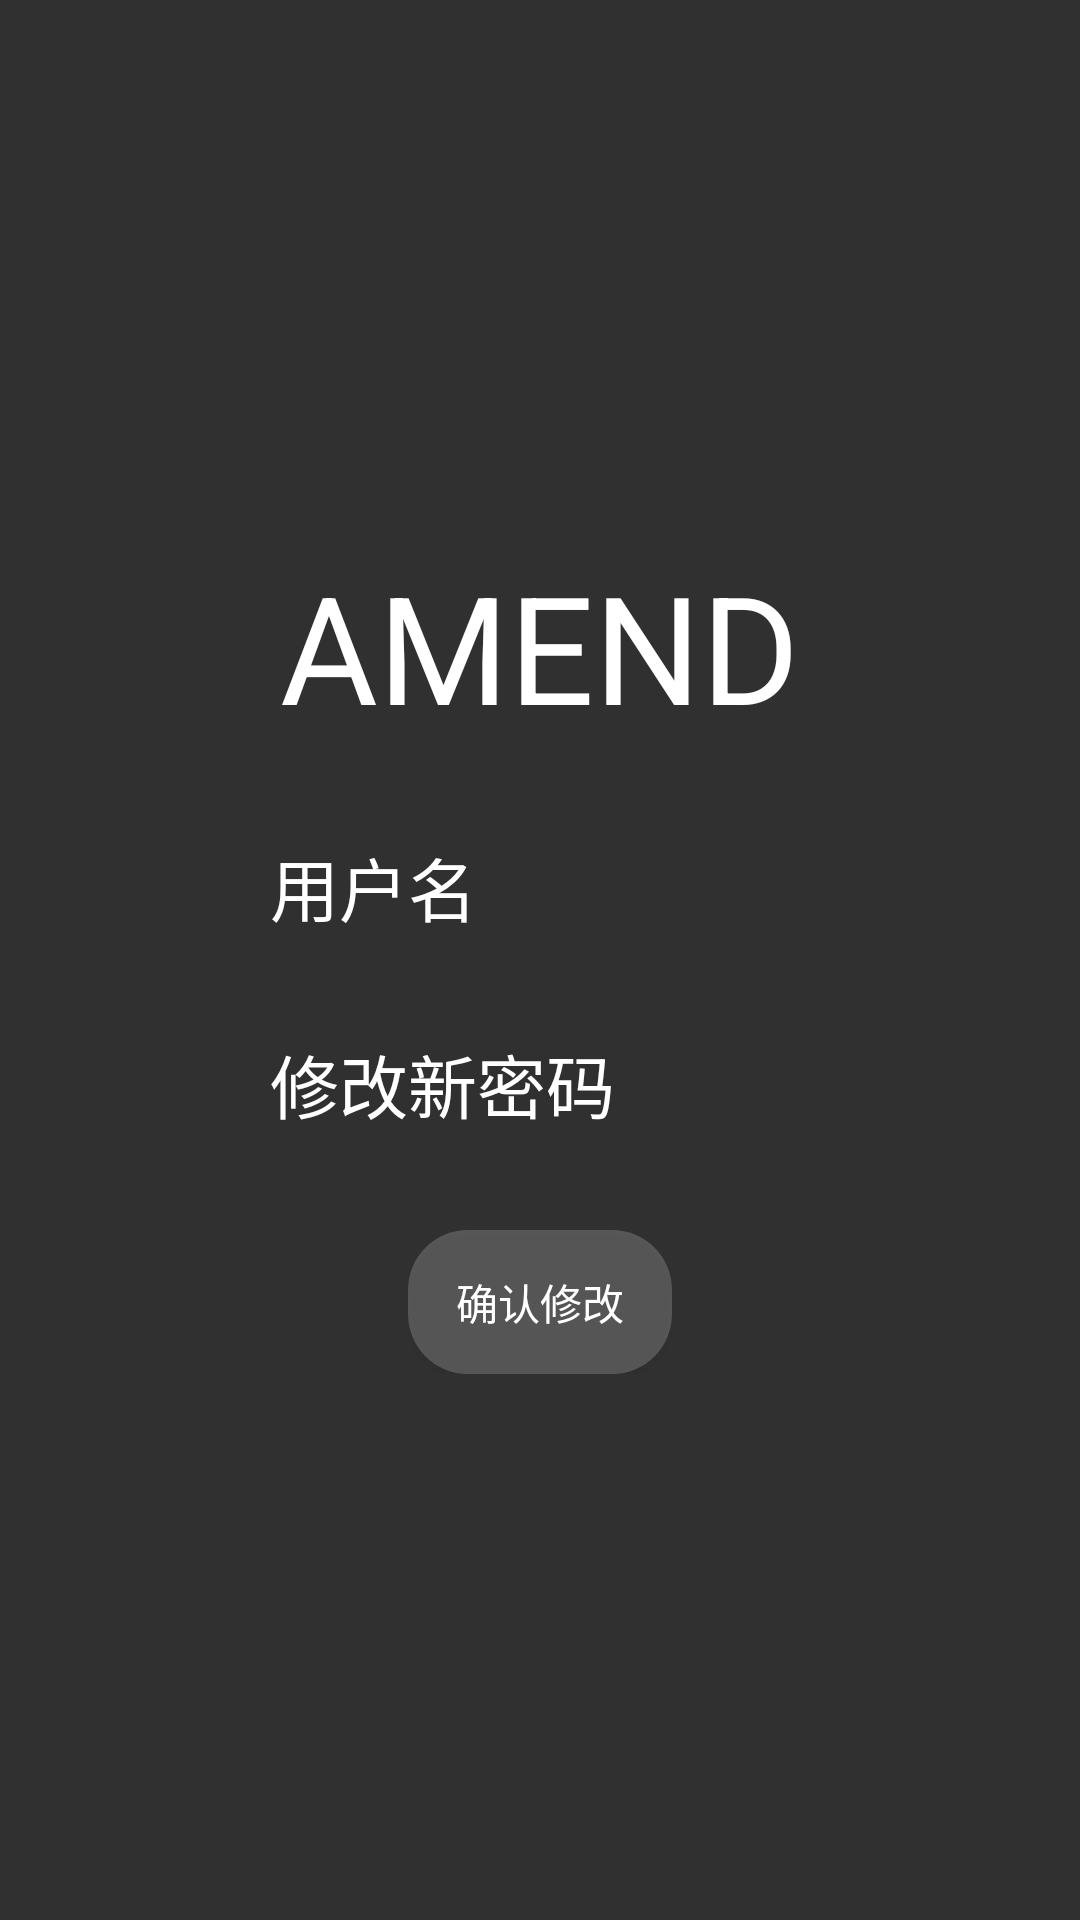

Reconstruct the res/layout file that produces this screen, plus the resources it refers to.
<!-- AndroidManifest.xml: application theme Theme.AppCompat.NoActionBar -->
<!-- res/layout/activity_modify_psw.xml -->
<?xml version="1.0" encoding="utf-8"?>
<LinearLayout xmlns:android="http://schemas.android.com/apk/res/android"
    android:orientation="vertical"  android:layout_width="wrap_content"
    android:layout_height="wrap_content"
    android:gravity="center"
    android:background="@drawable/ic_bj"
    android:paddingLeft="50px"
    android:paddingRight="50px">
    <LinearLayout
        android:layout_width="match_parent"
        android:layout_height="wrap_content"
        android:orientation="vertical"
        >
        <TextView
            android:id="@+id/text_login_activity"
            android:layout_width="wrap_content"
            android:layout_height="wrap_content"
            android:text="AMEND"
            android:textSize="50dp"
            android:textColor="#ffffff"
            android:layout_gravity="center"
            android:typeface="sans"
            /></LinearLayout>
    <LinearLayout
        android:layout_width="match_parent"
        android:layout_height="wrap_content"
        android:orientation="vertical"
        android:layout_marginTop="30dp"
        >
        <EditText
            android:id="@+id/name"
            android:layout_width="200dp"
            android:layout_height="wrap_content"
            android:layout_gravity="center"
            android:layout_weight="0.8"
            android:hint="用户名"
            android:singleLine="true"
            android:background="@null"
            android:drawableBottom="@drawable/button_background"
            android:textColor="#ffffff"
            android:textSize="23sp"
            android:textColorHint="#ffffff"
            android:paddingLeft="10dp"
            /></LinearLayout>

    <LinearLayout
        android:layout_width="match_parent"
        android:layout_height="wrap_content"
        android:orientation="vertical"
        >
        <EditText
            android:inputType="textPassword"
            android:id="@+id/password1"
            android:layout_marginTop="30dp"
            android:layout_width="200dp"
            android:layout_height="wrap_content"
            android:layout_gravity="center"
            android:layout_weight="0.8"
            android:background="@null"
            android:drawableBottom="@drawable/button_background"
            android:hint="修改新密码"
            android:singleLine="true"
            android:textColor="#ffffff"
            android:textColorHint="#ffffff"
            android:textSize="23sp"
            android:paddingLeft="10dp"/></LinearLayout>
    <LinearLayout
        android:layout_width="match_parent"
        android:layout_height="wrap_content"
        android:orientation="vertical"
        >
        <Button
            android:id="@+id/login_button11"
            android:onClick="onClick"
            android:layout_width="wrap_content"
            android:layout_height="wrap_content"
            android:layout_gravity="center"
            android:text="确认修改"
            android:layout_marginTop="30dp"
            android:textColor="#ffffff"
            android:background="@drawable/button_background"
            /></LinearLayout>

</LinearLayout>
<!-- resources referenced by this layout -->
<resources>
  <!-- drawable button_background (drawable) -->
  <?xml version="1.0" encoding="utf-8"?>
  <shape xmlns:android="http://schemas.android.com/apk/res/android">
  <corners android:radius="20dp"/>
      <size android:height="2dp"/>
      <solid android:color="#30ffffff" />
  </shape>
</resources>
